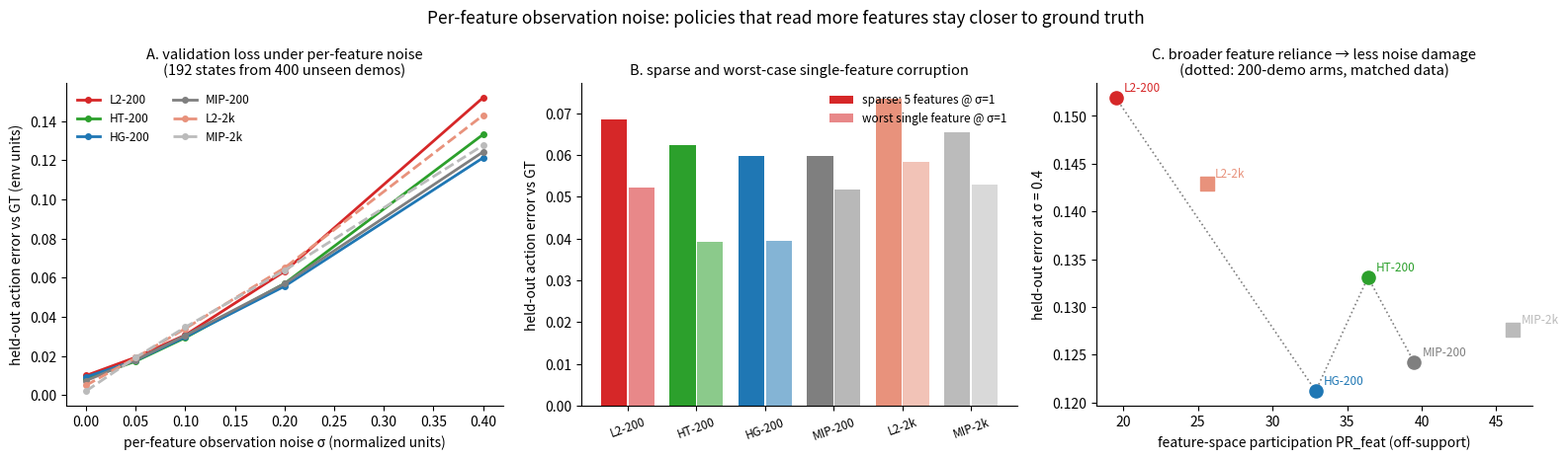

The matplotlib source for this figure: (Note: this script raises an exception after producing the figure.)
"""Held-out validation error under per-feature observation noise."""
import matplotlib
matplotlib.use("Agg")
import matplotlib.pyplot as plt
import numpy as np

SIG = [0.0, 0.05, 0.1, 0.2, 0.4]
D = {  # arm: (PR_feat far, SR, [err vs sigma], sparse5, worst1)
    "L2-200":  (19.5, 62, [.0100, .0193, .0307, .0632, .1519], .0685, .0522),
    "HT-200":  (36.4, 75, [.0083, .0173, .0293, .0570, .1331], .0624, .0393),
    "HG-200":  (32.9, 87, [.0093, .0177, .0297, .0556, .1212], .0597, .0394),
    "MIP-200": (39.5, 94, [.0074, .0179, .0305, .0569, .1242], .0597, .0518),
    "L2-2k":   (25.6, 94, [.0050, .0191, .0340, .0650, .1429], .0735, .0583),
    "MIP-2k":  (46.1, 100, [.0021, .0192, .0347, .0637, .1276], .0653, .0530),
}
C = {"L2-200": "#d62728", "HT-200": "#2ca02c", "HG-200": "#1f77b4",
     "MIP-200": "#7f7f7f", "L2-2k": "#e8927c", "MIP-2k": "#bbbbbb"}
fig, (a1, a2, a3) = plt.subplots(1, 3, figsize=(16, 4.7))

for k, (pr, sr, e, sp, w1) in D.items():
    ls = "--" if k.endswith("2k") else "-"
    a1.plot(SIG, e, ls, marker="o", ms=4, lw=2, color=C[k], label=k)
a1.set_xlabel("per-feature observation noise σ (normalized units)")
a1.set_ylabel("held-out action error vs GT (env units)")
a1.set_title("A. validation loss under per-feature noise\n"
             "(192 states from 400 unseen demos)", fontsize=10.5)
a1.legend(frameon=False, fontsize=8.5, ncol=2)
a1.spines[["top", "right"]].set_visible(False)

names = list(D)
x = np.arange(len(names))
a2.bar(x - 0.2, [D[k][3] for k in names], 0.38, color=[C[k] for k in names],
       label="sparse: 5 features @ σ=1")
a2.bar(x + 0.2, [D[k][4] for k in names], 0.38,
       color=[C[k] for k in names], alpha=0.55,
       label="worst single feature @ σ=1")
a2.set_xticks(x); a2.set_xticklabels(names, rotation=20, fontsize=8.5)
a2.set_ylabel("held-out action error vs GT")
a2.set_title("B. sparse and worst-case single-feature corruption",
             fontsize=10.5)
a2.legend(frameon=False, fontsize=8.5)
a2.spines[["top", "right"]].set_visible(False)

for k, (pr, sr, e, sp, w1) in D.items():
    m = "s" if k.endswith("2k") else "o"
    a3.scatter(pr, e[4], s=90, color=C[k], marker=m, zorder=5)
    a3.annotate(k, (pr, e[4]), textcoords="offset points", xytext=(6, 5),
                fontsize=8.5, color=C[k])
p200 = [k for k in D if k.endswith("200")]
xs = np.array([D[k][0] for k in p200]); ys = np.array([D[k][2][4] for k in p200])
o = np.argsort(xs)
a3.plot(xs[o], ys[o], ":", color="0.5", lw=1.2)
a3.set_xlabel("feature-space participation PR_feat (off-support)")
a3.set_ylabel("held-out error at σ = 0.4")
a3.set_title("C. broader feature reliance → less noise damage\n"
             "(dotted: 200-demo arms, matched data)", fontsize=10.5)
a3.spines[["top", "right"]].set_visible(False)
fig.suptitle("Per-feature observation noise: policies that read more features stay closer to ground truth",
             fontsize=12.5)
fig.tight_layout()
fig.savefig("analysis/paper/noise_robustness.png", dpi=150, bbox_inches="tight")
print("wrote analysis/paper/noise_robustness.png")
